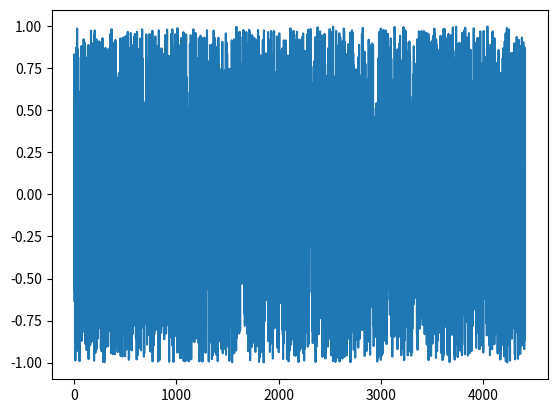

Reproduce this figure in Python.
import numpy as np
import matplotlib.pyplot as plt
import random as rd

SRATE = 44100
dur = 0.1

def main():
    v = np.random.random(int(SRATE * dur)) * 2 - 1
    #np.arange(int(SRATE * dur), dtype=np.float32)
    #for i in range(len(v)):
        #v[i] = rd.random() * 2 - 1

    plt.plot(v)
    plt.show()

main()